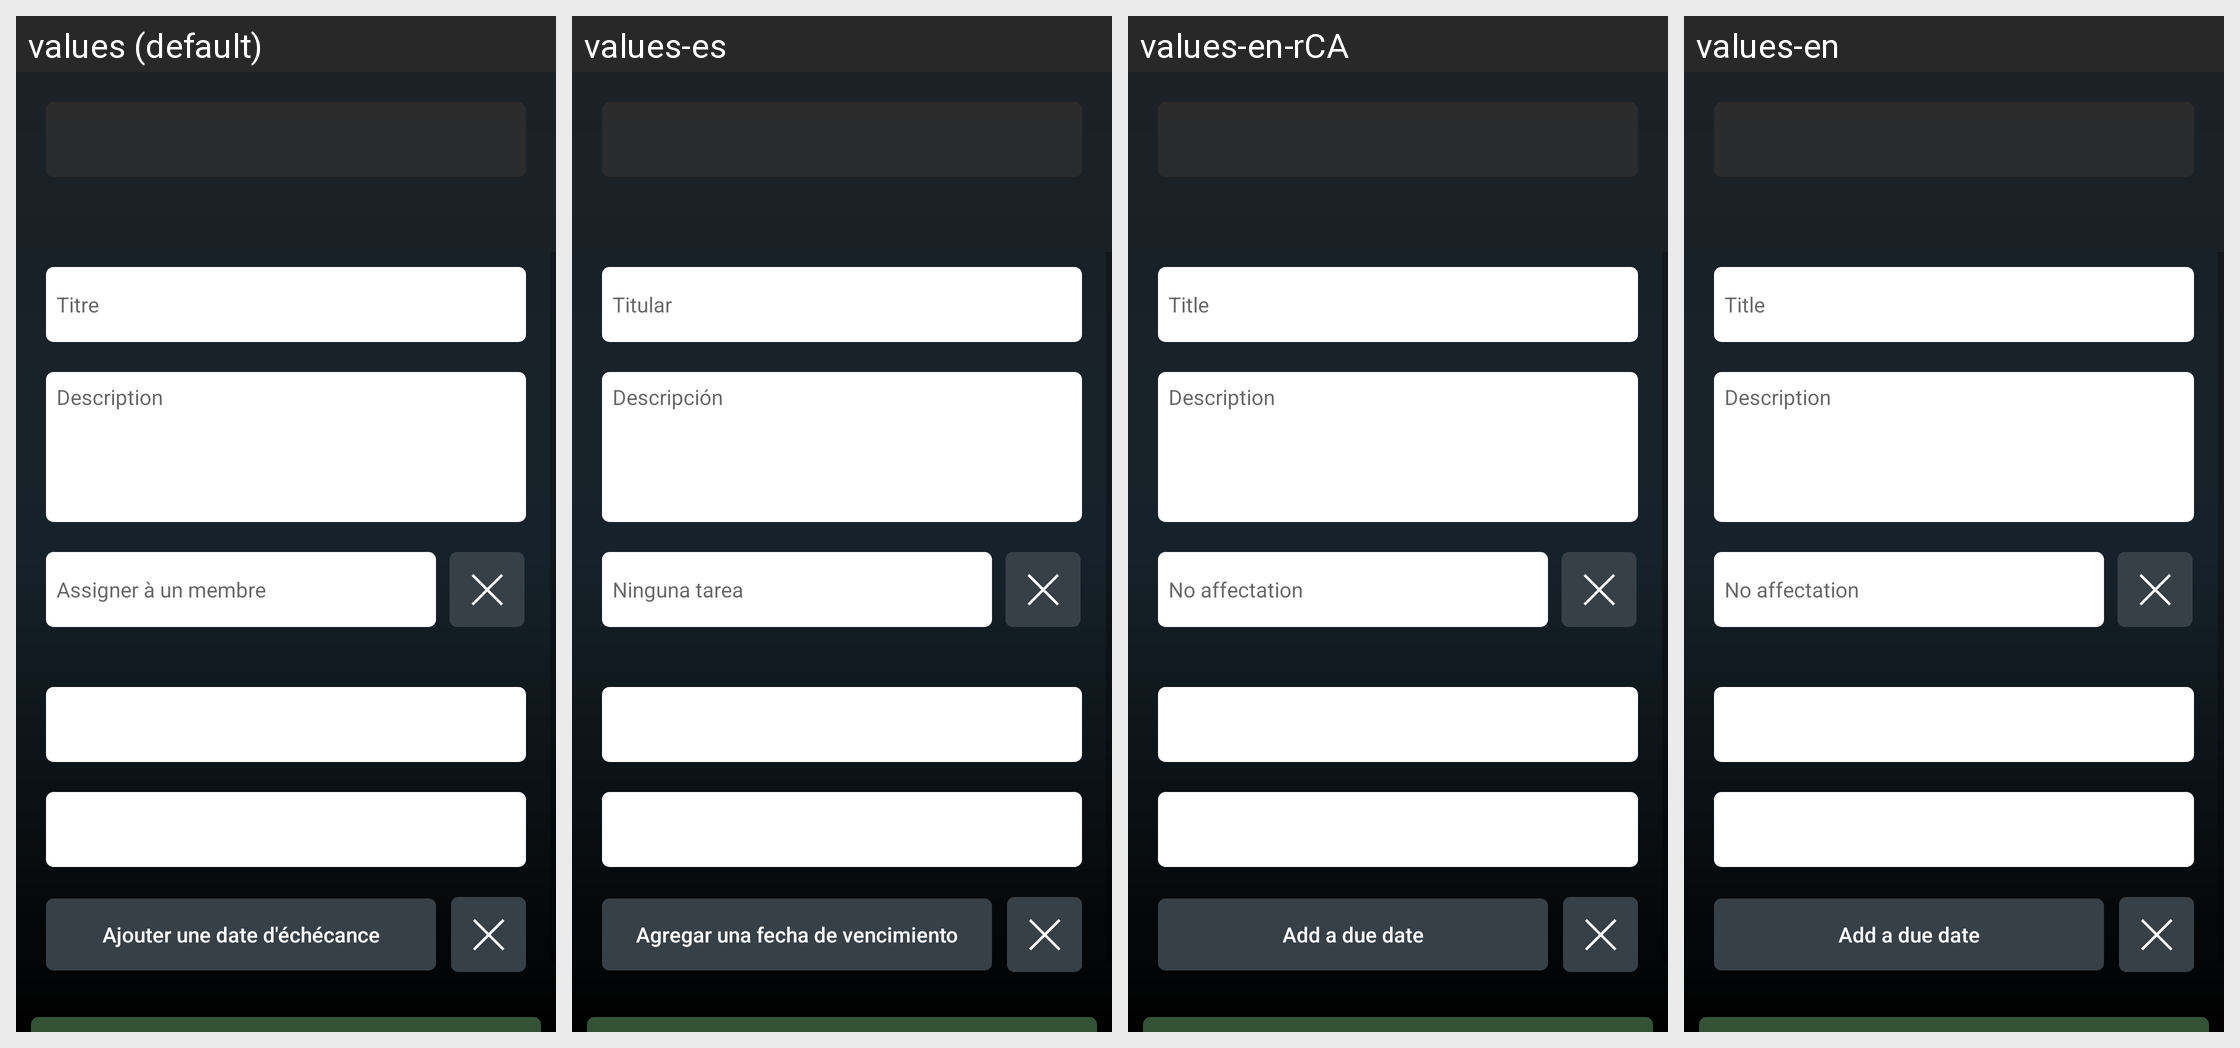

The Android screen above is rendered under several locales of the same app. Produce the string resources it draws, with the default and per-locale values.
Android screen res/layout/fragment_formulaire_ticket.xml rendered under 4 locales, left to right: values (default), values-es, values-en-rCA, values-en. Device: Nexus 5 (rendered at 1080×1920; each locale shown at half size, 540×960, under a caption strip naming it); theme AppTheme.
Strings drawn on this screen, with the default value and each locale's value (text and hints the layout hard-codes, and strings that could not be matched under every locale, appear in the picture but are not listed):

titre
  values: Titre
  values-es: Titular
  values-en-rCA: Title
  values-en: Title

description
  values: Description
  values-es: Descripción
  values-en-rCA: Description
  values-en: Description

affectation
  values: Assigner à un membre
  values-es: Ninguna tarea
  values-en-rCA: No affectation
  values-en: No affectation

ajouter_date_echeance
  values: Ajouter une date d'échécance
  values-es: Agregar una fecha de vencimiento
  values-en-rCA: Add a due date
  values-en: Add a due date
